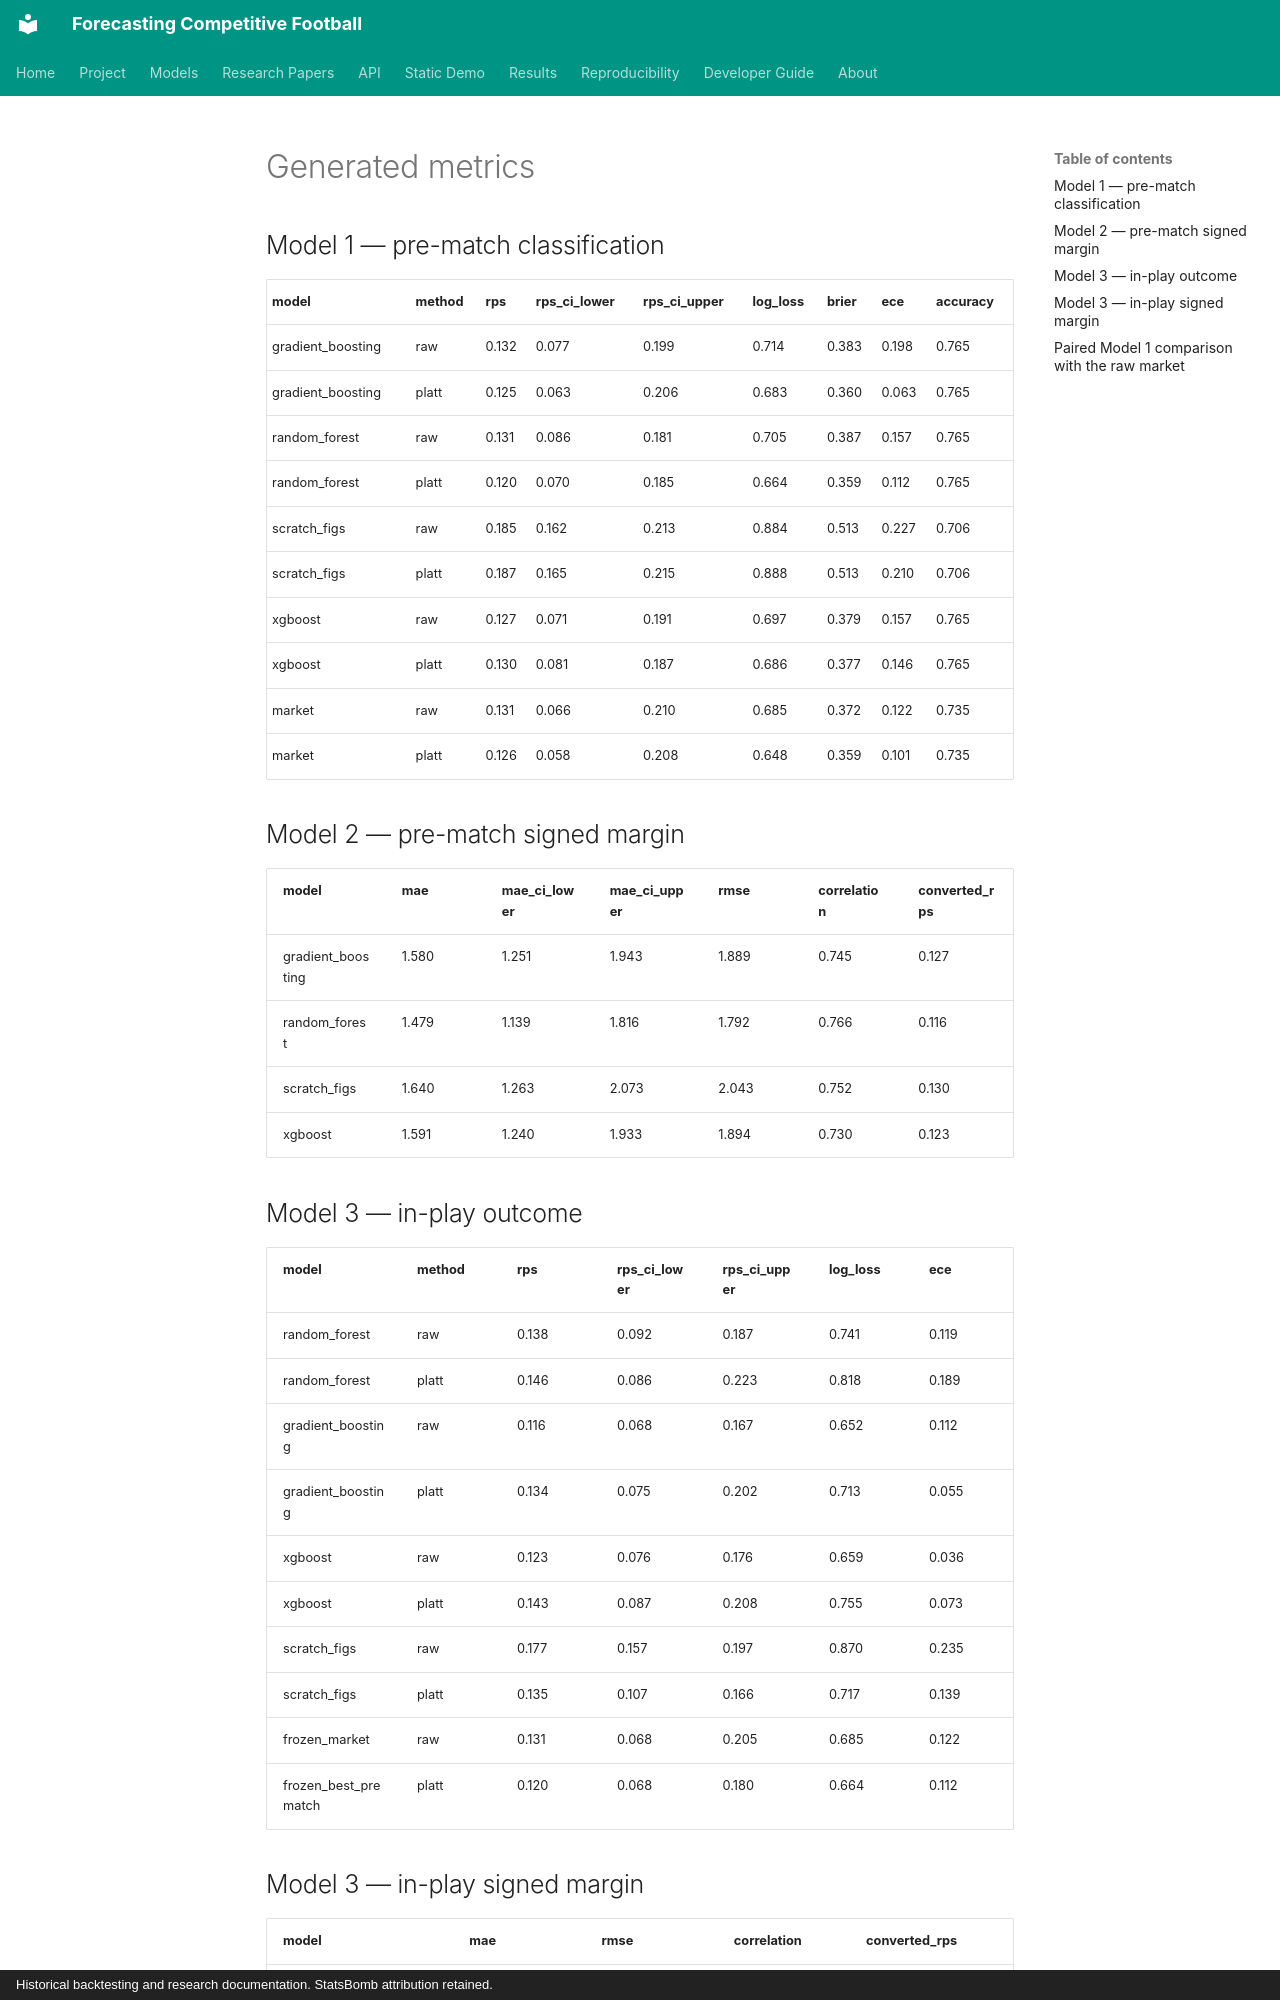

repository: Mana-Peiravian/forecasting-competitive-football · page: results/generated_metrics/index.html · generator: mkdocs · copyright: Historical backtesting and research documentation. StatsBomb attribution retained.

<!-- Generated by scripts/build_docs_data.py; do not edit manually. -->
## Model 1 — pre-match classification

| model | method | rps | rps_ci_lower | rps_ci_upper | log_loss | brier | ece | accuracy |
| --- | --- | --- | --- | --- | --- | --- | --- | --- |
| gradient_boosting | raw | 0.132 | 0.077 | 0.199 | 0.714 | 0.383 | 0.198 | 0.765 |
| gradient_boosting | platt | 0.125 | 0.063 | 0.206 | 0.683 | 0.360 | 0.063 | 0.765 |
| random_forest | raw | 0.131 | 0.086 | 0.181 | 0.705 | 0.387 | 0.157 | 0.765 |
| random_forest | platt | 0.120 | 0.070 | 0.185 | 0.664 | 0.359 | 0.112 | 0.765 |
| scratch_figs | raw | 0.185 | 0.162 | 0.213 | 0.884 | 0.513 | 0.227 | 0.706 |
| scratch_figs | platt | 0.187 | 0.165 | 0.215 | 0.888 | 0.513 | 0.210 | 0.706 |
| xgboost | raw | 0.127 | 0.071 | 0.191 | 0.697 | 0.379 | 0.157 | 0.765 |
| xgboost | platt | 0.130 | 0.081 | 0.187 | 0.686 | 0.377 | 0.146 | 0.765 |
| market | raw | 0.131 | 0.066 | 0.210 | 0.685 | 0.372 | 0.122 | 0.735 |
| market | platt | 0.126 | 0.058 | 0.208 | 0.648 | 0.359 | 0.101 | 0.735 |

## Model 2 — pre-match signed margin

| model | mae | mae_ci_lower | mae_ci_upper | rmse | correlation | converted_rps |
| --- | --- | --- | --- | --- | --- | --- |
| gradient_boosting | 1.580 | 1.251 | 1.943 | 1.889 | 0.745 | 0.127 |
| random_forest | 1.479 | 1.139 | 1.816 | 1.792 | 0.766 | 0.116 |
| scratch_figs | 1.640 | 1.263 | 2.073 | 2.043 | 0.752 | 0.130 |
| xgboost | 1.591 | 1.240 | 1.933 | 1.894 | 0.730 | 0.123 |

## Model 3 — in-play outcome

| model | method | rps | rps_ci_lower | rps_ci_upper | log_loss | ece |
| --- | --- | --- | --- | --- | --- | --- |
| random_forest | raw | 0.138 | 0.092 | 0.187 | 0.741 | 0.119 |
| random_forest | platt | 0.146 | 0.086 | 0.223 | 0.818 | 0.189 |
| gradient_boosting | raw | 0.116 | 0.068 | 0.167 | 0.652 | 0.112 |
| gradient_boosting | platt | 0.134 | 0.075 | 0.202 | 0.713 | 0.055 |
| xgboost | raw | 0.123 | 0.076 | 0.176 | 0.659 | 0.036 |
| xgboost | platt | 0.143 | 0.087 | 0.208 | 0.755 | 0.073 |
| scratch_figs | raw | 0.177 | 0.157 | 0.197 | 0.870 | 0.235 |
| scratch_figs | platt | 0.135 | 0.107 | 0.166 | 0.717 | 0.139 |
| frozen_market | raw | 0.131 | 0.068 | 0.205 | 0.685 | 0.122 |
| frozen_best_prematch | platt | 0.120 | 0.068 | 0.180 | 0.664 | 0.112 |
